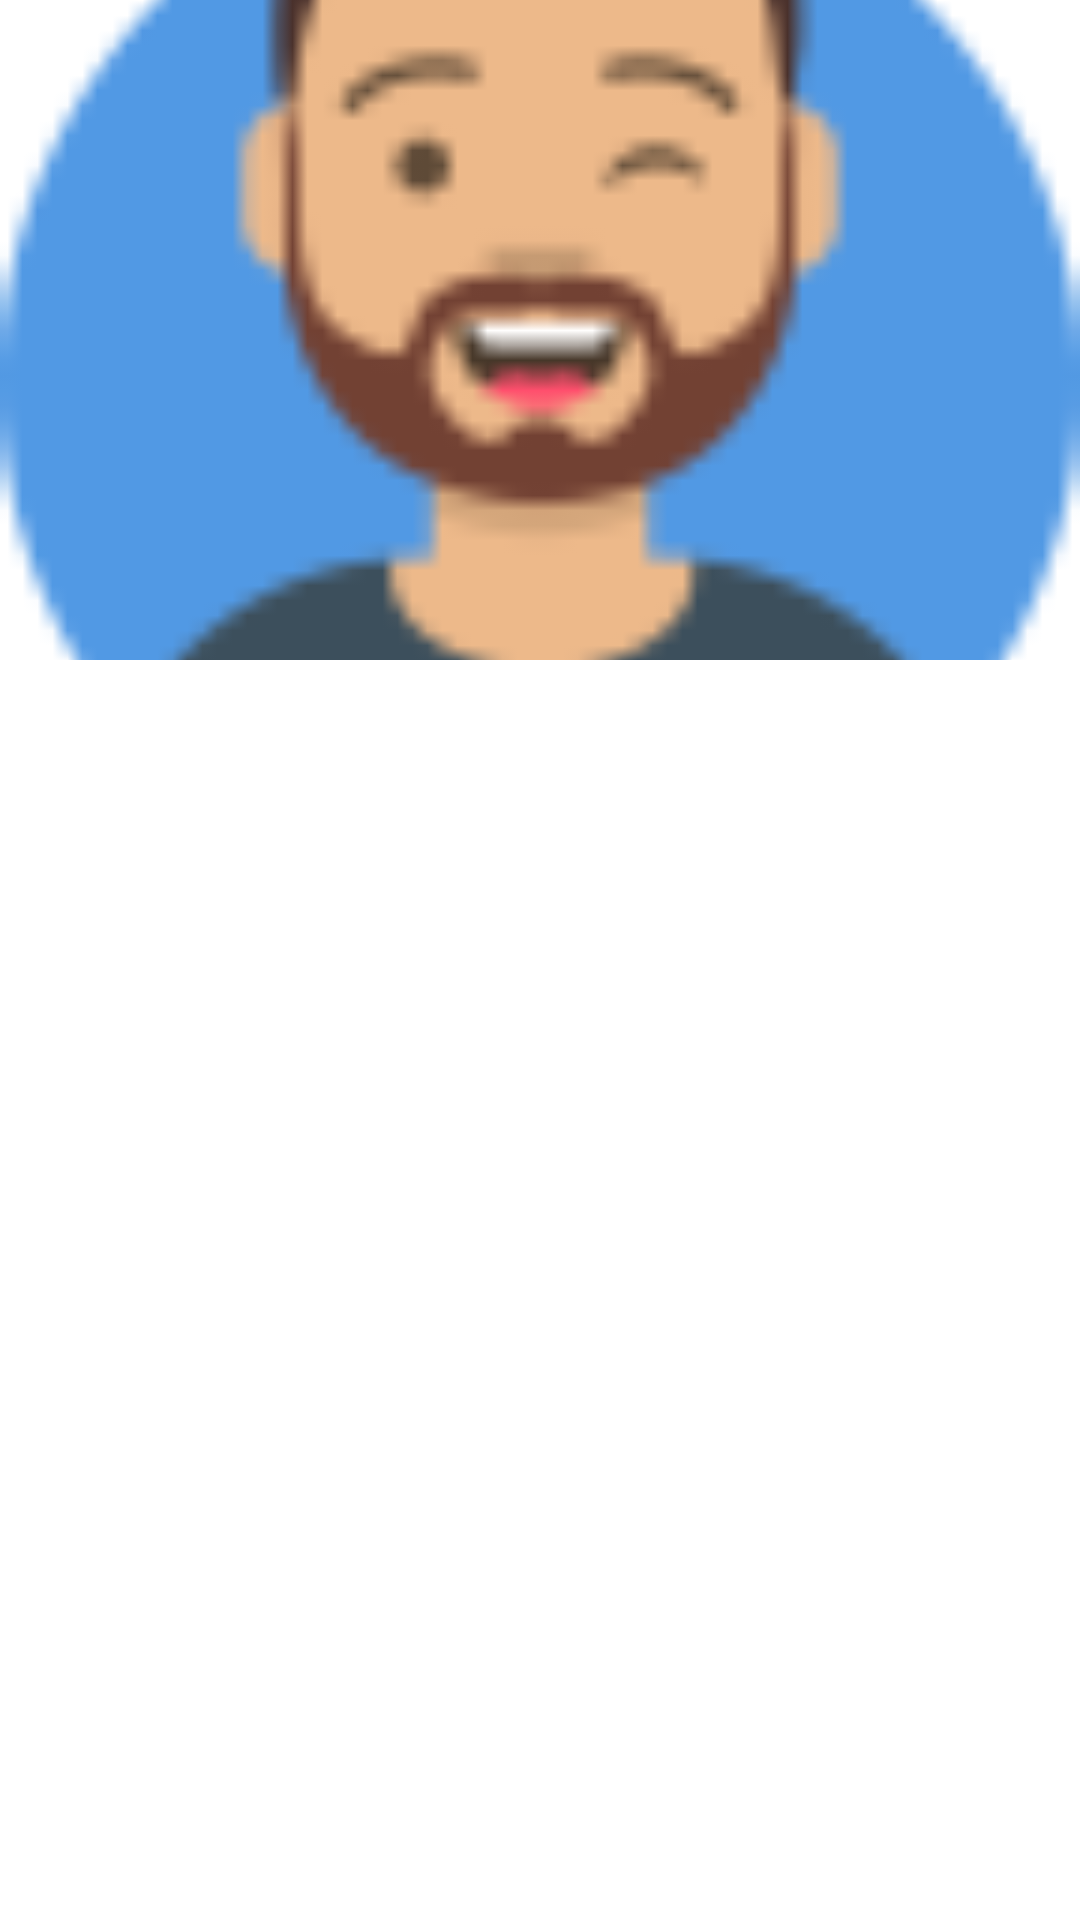

Produce the Android XML layout that renders to this screen, including the resource entries it uses.
<!-- AndroidManifest.xml: application theme Theme.GoogleMaps -->
<!-- res/layout/headerlayout.xml -->
<?xml version="1.0" encoding="utf-8"?>
<androidx.constraintlayout.widget.ConstraintLayout xmlns:android="http://schemas.android.com/apk/res/android"
    android:layout_width="match_parent"
    android:layout_height="wrap_content"
    xmlns:app="http://schemas.android.com/apk/res-auto">

    <ImageView
        android:id="@+id/headerImage"
        android:layout_width="match_parent"
        android:layout_height="220dp"
        app:layout_constraintTop_toTopOf="parent"
        app:layout_constraintStart_toStartOf="parent"
        app:layout_constraintEnd_toEndOf="parent"
        android:src="@drawable/userpng"
        android:scaleType="centerCrop"/>

</androidx.constraintlayout.widget.ConstraintLayout>
<!-- resources referenced by this layout -->
<resources>
  <!-- drawable userpng: png bitmap (drawable, 4766 bytes) -->
  <style name="Theme.GoogleMaps" parent="Theme.MaterialComponents.DayNight.NoActionBar" />
</resources>
